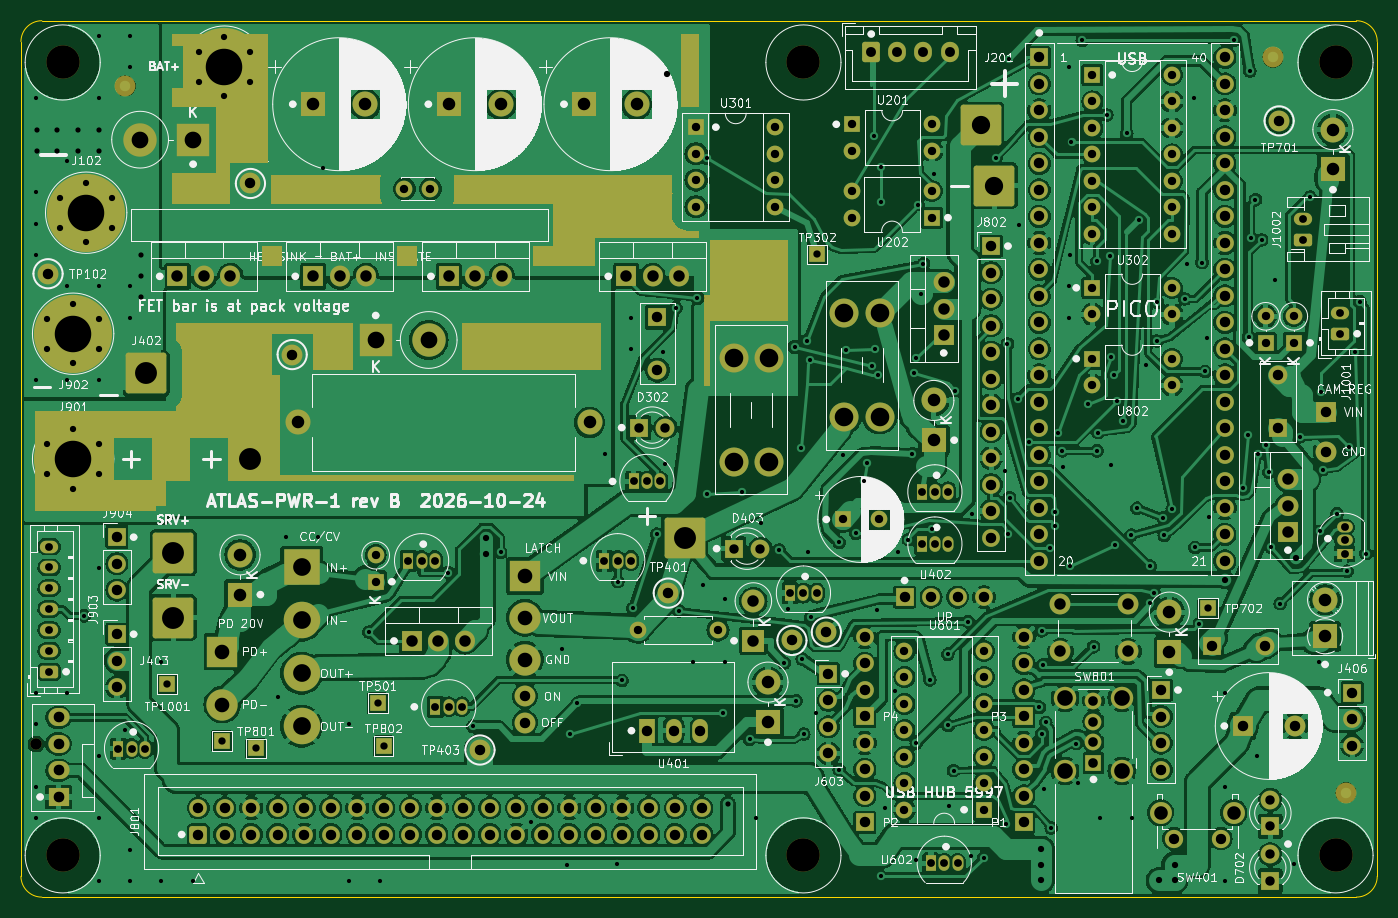
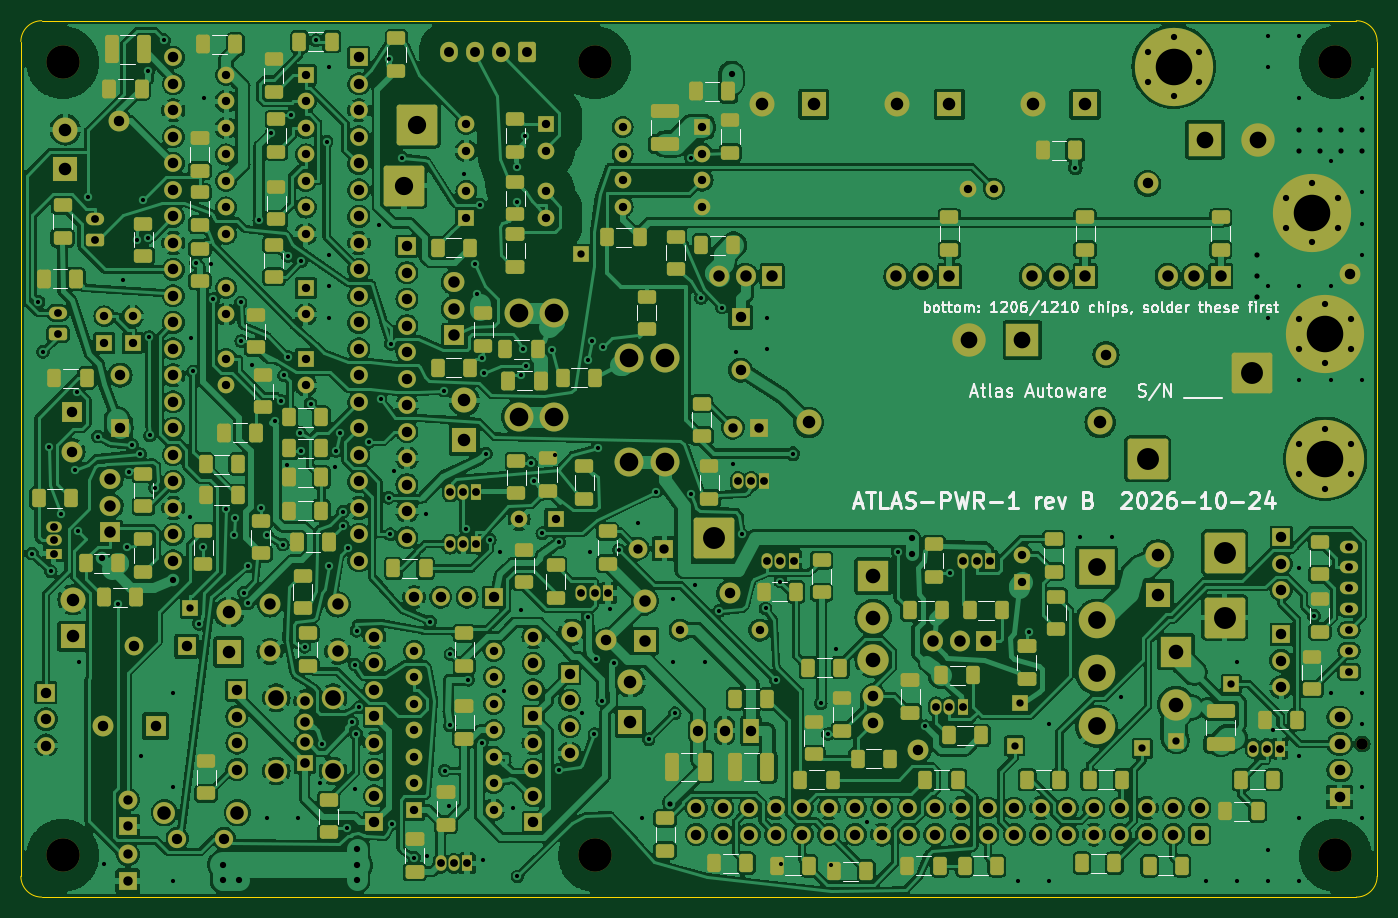
Circuit board: 13 layer files. Board 130.0 x 84.0 mm.
- bottom_copper: atlas_power-B_Cu.gbl (811816 bytes)
- inner_copper: atlas_power-B_Fab.gbr (579723 bytes)
- bottom_mask: atlas_power-B_Mask.gbs (23992 bytes)
- paste: atlas_power-B_Paste.gbp (9468 bytes)
- bottom_silk: atlas_power-B_Silkscreen.gbo (70169 bytes)
- outline: atlas_power-Edge_Cuts.gm1 (1014 bytes)
- top_copper: atlas_power-F_Cu.gtl (631338 bytes)
- inner_copper: atlas_power-F_Fab.gbr (426909 bytes)
- top_mask: atlas_power-F_Mask.gts (18855 bytes)
- paste: atlas_power-F_Paste.gtp (482 bytes)
- top_silk: atlas_power-F_Silkscreen.gto (286324 bytes)
- drill: atlas_power-NPTH.drl (518 bytes)
- drill: atlas_power-PTH.drl (11226 bytes)

=== bottom_copper: atlas_power-B_Cu.gbl (811816 bytes, source omitted) ===
=== inner_copper: atlas_power-B_Fab.gbr (579723 bytes, source omitted) ===
=== bottom_mask: atlas_power-B_Mask.gbs (23992 bytes, source omitted) ===
=== paste: atlas_power-B_Paste.gbp (9468 bytes, source omitted) ===
=== bottom_silk: atlas_power-B_Silkscreen.gbo (70169 bytes, source omitted) ===
=== outline: atlas_power-Edge_Cuts.gm1 ===
%TF.GenerationSoftware,KiCad,Pcbnew,7.0.11+dfsg-1build4*%
%TF.CreationDate,2026-10-26T01:32:09+00:00*%
%TF.ProjectId,atlas_power,61746c61-735f-4706-9f77-65722e6b6963,rev?*%
%TF.SameCoordinates,Original*%
%TF.FileFunction,Profile,NP*%
%FSLAX46Y46*%
G04 Gerber Fmt 4.6, Leading zero omitted, Abs format (unit mm)*
G04 Created by KiCad (PCBNEW 7.0.11+dfsg-1build4) date 2026-10-26 01:32:09*
%MOMM*%
%LPD*%
G01*
G04 APERTURE LIST*
%TA.AperFunction,Profile*%
%ADD10C,0.100000*%
%TD*%
G04 APERTURE END LIST*
D10*
X30000000Y-32000000D02*
X30000000Y-112000000D01*
X32000000Y-114000000D02*
X158000000Y-114000000D01*
X160000000Y-112000000D02*
X160000000Y-32000000D01*
X158000000Y-30000000D02*
X32000000Y-30000000D01*
X30000000Y-112000000D02*
G75*
G03*
X32000000Y-114000000I2000000J0D01*
G01*
X160000000Y-32000000D02*
G75*
G03*
X158000000Y-30000000I-2000000J0D01*
G01*
X158000000Y-114000000D02*
G75*
G03*
X160000000Y-112000000I0J2000000D01*
G01*
X32000000Y-30000000D02*
G75*
G03*
X30000000Y-32000000I0J-2000000D01*
G01*
M02*

=== top_copper: atlas_power-F_Cu.gtl (631338 bytes, source omitted) ===
=== inner_copper: atlas_power-F_Fab.gbr (426909 bytes, source omitted) ===
=== top_mask: atlas_power-F_Mask.gts (18855 bytes, source omitted) ===
=== paste: atlas_power-F_Paste.gtp ===
%TF.GenerationSoftware,KiCad,Pcbnew,7.0.11+dfsg-1build4*%
%TF.CreationDate,2026-10-26T01:32:09+00:00*%
%TF.ProjectId,atlas_power,61746c61-735f-4706-9f77-65722e6b6963,rev?*%
%TF.SameCoordinates,Original*%
%TF.FileFunction,Paste,Top*%
%TF.FilePolarity,Positive*%
%FSLAX46Y46*%
G04 Gerber Fmt 4.6, Leading zero omitted, Abs format (unit mm)*
G04 Created by KiCad (PCBNEW 7.0.11+dfsg-1build4) date 2026-10-26 01:32:09*
%MOMM*%
%LPD*%
G01*
G04 APERTURE LIST*
G04 APERTURE END LIST*
M02*

=== top_silk: atlas_power-F_Silkscreen.gto (286324 bytes, source omitted) ===
=== drill: atlas_power-NPTH.drl ===
M48
; DRILL file {KiCad 7.0.11+dfsg-1build4} date Mon Oct 26 01:32:10 2026
; FORMAT={-:-/ absolute / metric / decimal}
; #@! TF.CreationDate,2026-10-26T01:32:10+00:00
; #@! TF.GenerationSoftware,Kicad,Pcbnew,7.0.11+dfsg-1build4
; #@! TF.FileFunction,NonPlated,1,2,NPTH
FMAT,2
METRIC
; #@! TA.AperFunction,NonPlated,NPTH,ComponentDrill
T1C1.100
; #@! TA.AperFunction,NonPlated,NPTH,ComponentDrill
T2C3.200
%
G90
G05
T1
X31.44Y-99.32
T2
X34.0Y-34.0
X34.0Y-110.0
X105.0Y-34.0
X105.0Y-110.0
X156.0Y-34.0
X156.0Y-110.0
M30

=== drill: atlas_power-PTH.drl (11226 bytes, source omitted) ===
